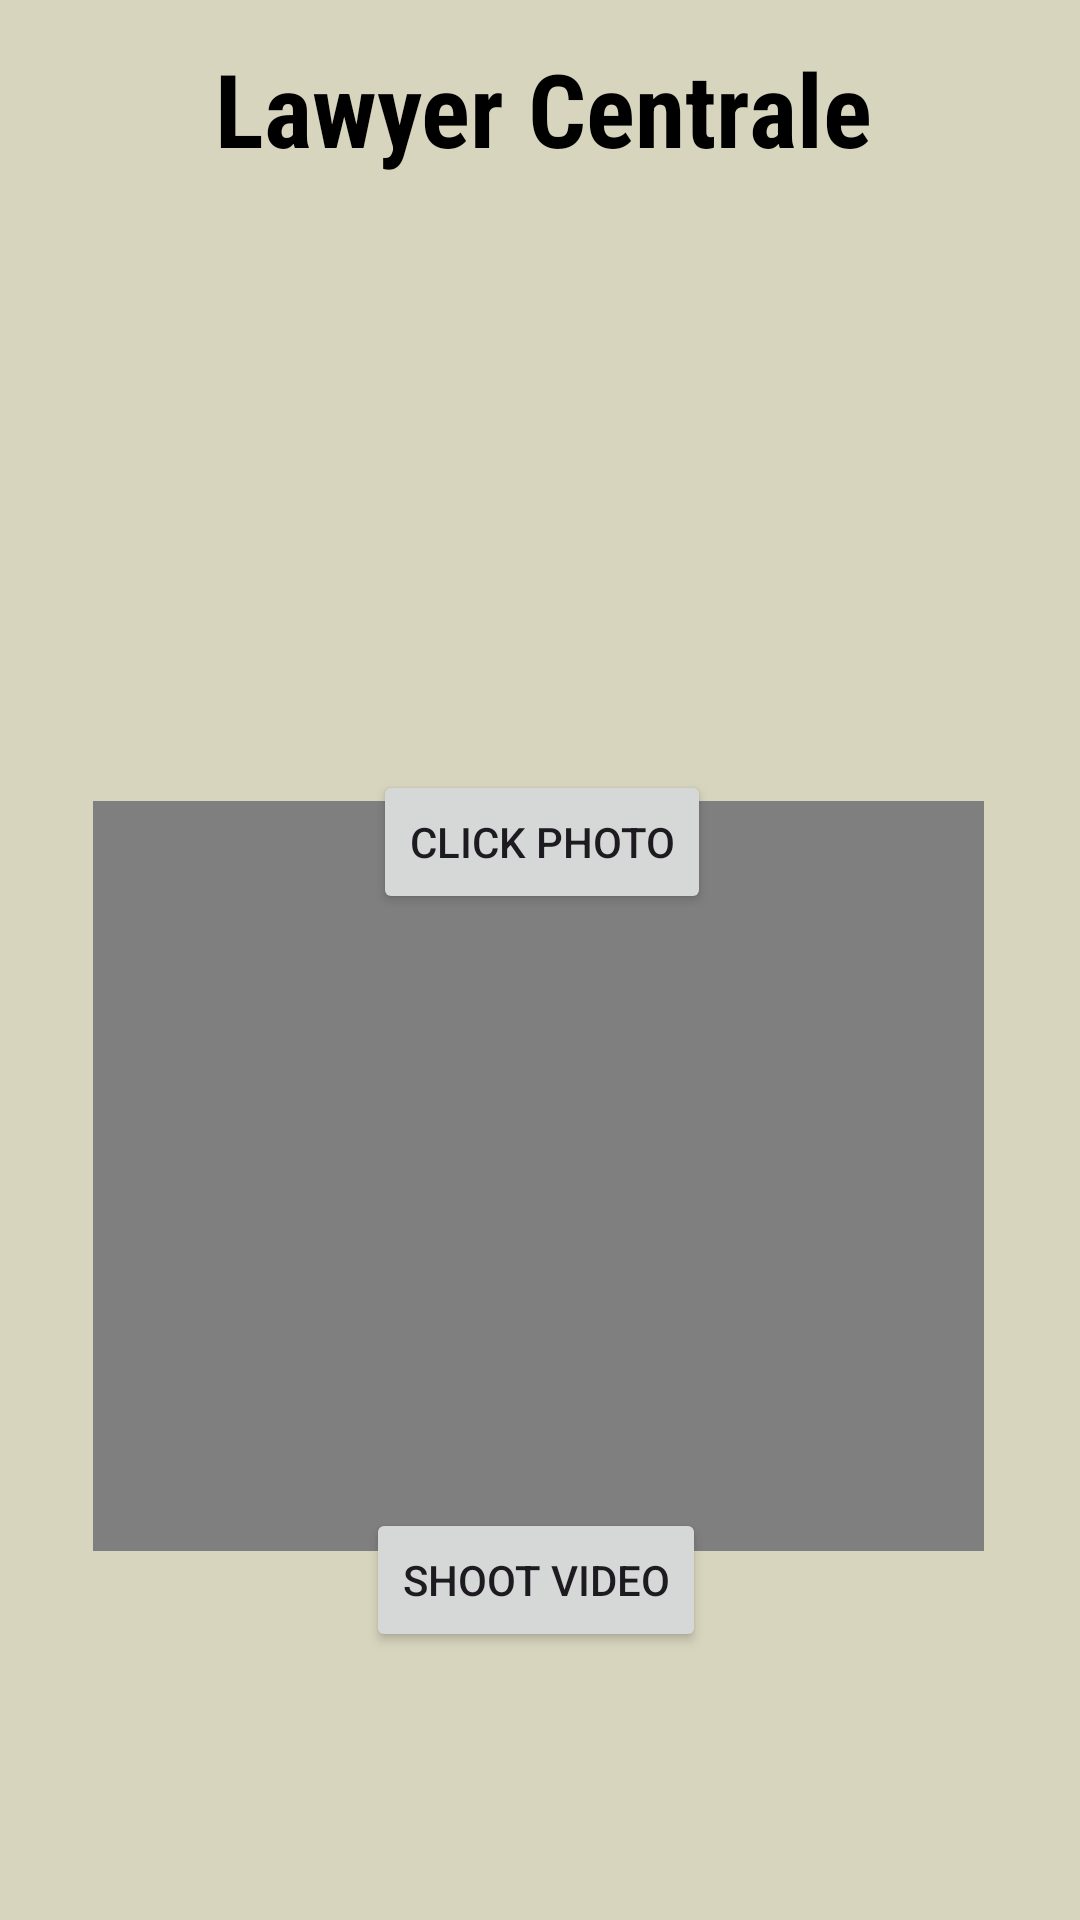

Reconstruct the res/layout file that produces this screen, plus the resources it refers to.
<!-- AndroidManifest.xml: application theme Theme.MAD_M2_B1SB -->
<!-- res/layout/fragment_camera.xml -->
<?xml version="1.0" encoding="utf-8"?>
<androidx.constraintlayout.widget.ConstraintLayout xmlns:android="http://schemas.android.com/apk/res/android"
    xmlns:tools="http://schemas.android.com/tools"
    android:layout_width="match_parent"
    android:layout_height="match_parent"
    xmlns:app="http://schemas.android.com/apk/res-auto"
    android:background="@color/PiperWhite"
    tools:context=".CameraFragment">

    <TextView
        android:id="@+id/home_logo"
        android:layout_width="wrap_content"
        android:layout_height="wrap_content"
        android:layout_marginStart="174dp"
        android:layout_marginEnd="179dp"
        android:layout_marginBottom="40dp"
        android:fontFamily="sans-serif-condensed"
        android:text="Lawyer Centrale"
        android:textAlignment="center"
        android:textColor="@color/black"
        android:textSize="34sp"
        android:textStyle="bold"
        app:layout_constraintBottom_toBottomOf="parent"
        app:layout_constraintEnd_toEndOf="parent"
        app:layout_constraintHorizontal_bias="0.484"
        app:layout_constraintStart_toStartOf="parent"
        app:layout_constraintTop_toTopOf="parent"
        app:layout_constraintVertical_bias="0.024" />

    <Button
        android:id="@+id/cam_photobtn"
        android:layout_width="wrap_content"
        android:layout_height="wrap_content"
        android:text="Click Photo"
        app:layout_constraintBottom_toBottomOf="parent"
        app:layout_constraintEnd_toEndOf="parent"
        app:layout_constraintHorizontal_bias="0.503"
        app:layout_constraintStart_toStartOf="parent"
        app:layout_constraintTop_toBottomOf="@+id/cam_image"
        app:layout_constraintVertical_bias="0.0" />

    <ImageView
        android:id="@+id/cam_image"
        android:layout_width="match_parent"
        android:layout_height="190dp"
        android:layout_marginTop="8dp"
        android:scaleType="centerCrop"
        app:layout_constraintEnd_toEndOf="parent"
        app:layout_constraintHorizontal_bias="0.0"
        app:layout_constraintStart_toStartOf="parent"
        app:layout_constraintTop_toBottomOf="@+id/home_logo"
        tools:src="@tools:sample/backgrounds/scenic" />

    <VideoView
        android:id="@+id/cam_video"
        android:layout_width="match_parent"
        android:layout_height="250dp"
        android:layout_marginStart="31dp"
        android:layout_marginEnd="32dp"
        app:layout_constraintBottom_toTopOf="@+id/cam_vdoBtn"
        app:layout_constraintEnd_toEndOf="parent"
        app:layout_constraintHorizontal_bias="0.0"
        app:layout_constraintStart_toStartOf="parent"
        app:layout_constraintTop_toBottomOf="@+id/cam_photobtn"
        app:layout_constraintVertical_bias="0.727" />

    <Button
        android:id="@+id/cam_vdoBtn"
        android:layout_width="wrap_content"
        android:layout_height="wrap_content"
        android:text="Shoot Video"
        app:layout_constraintBottom_toBottomOf="parent"
        app:layout_constraintEnd_toEndOf="parent"
        app:layout_constraintHorizontal_bias="0.494"
        app:layout_constraintStart_toStartOf="parent"
        app:layout_constraintTop_toTopOf="parent"
        app:layout_constraintVertical_bias="0.849" />

</androidx.constraintlayout.widget.ConstraintLayout>
<!-- resources referenced by this layout -->
<resources>
  <color name="PiperWhite">#D8D5BE</color>
  <color name="black">#FF000000</color>
  <style name="Theme.MAD_M2_B1SB" parent="Base.Theme.MAD_M2_B1SB" />
  <style name="Base.Theme.MAD_M2_B1SB" parent="Theme.Material3.DayNight.NoActionBar">
          
          
      </style>
</resources>
